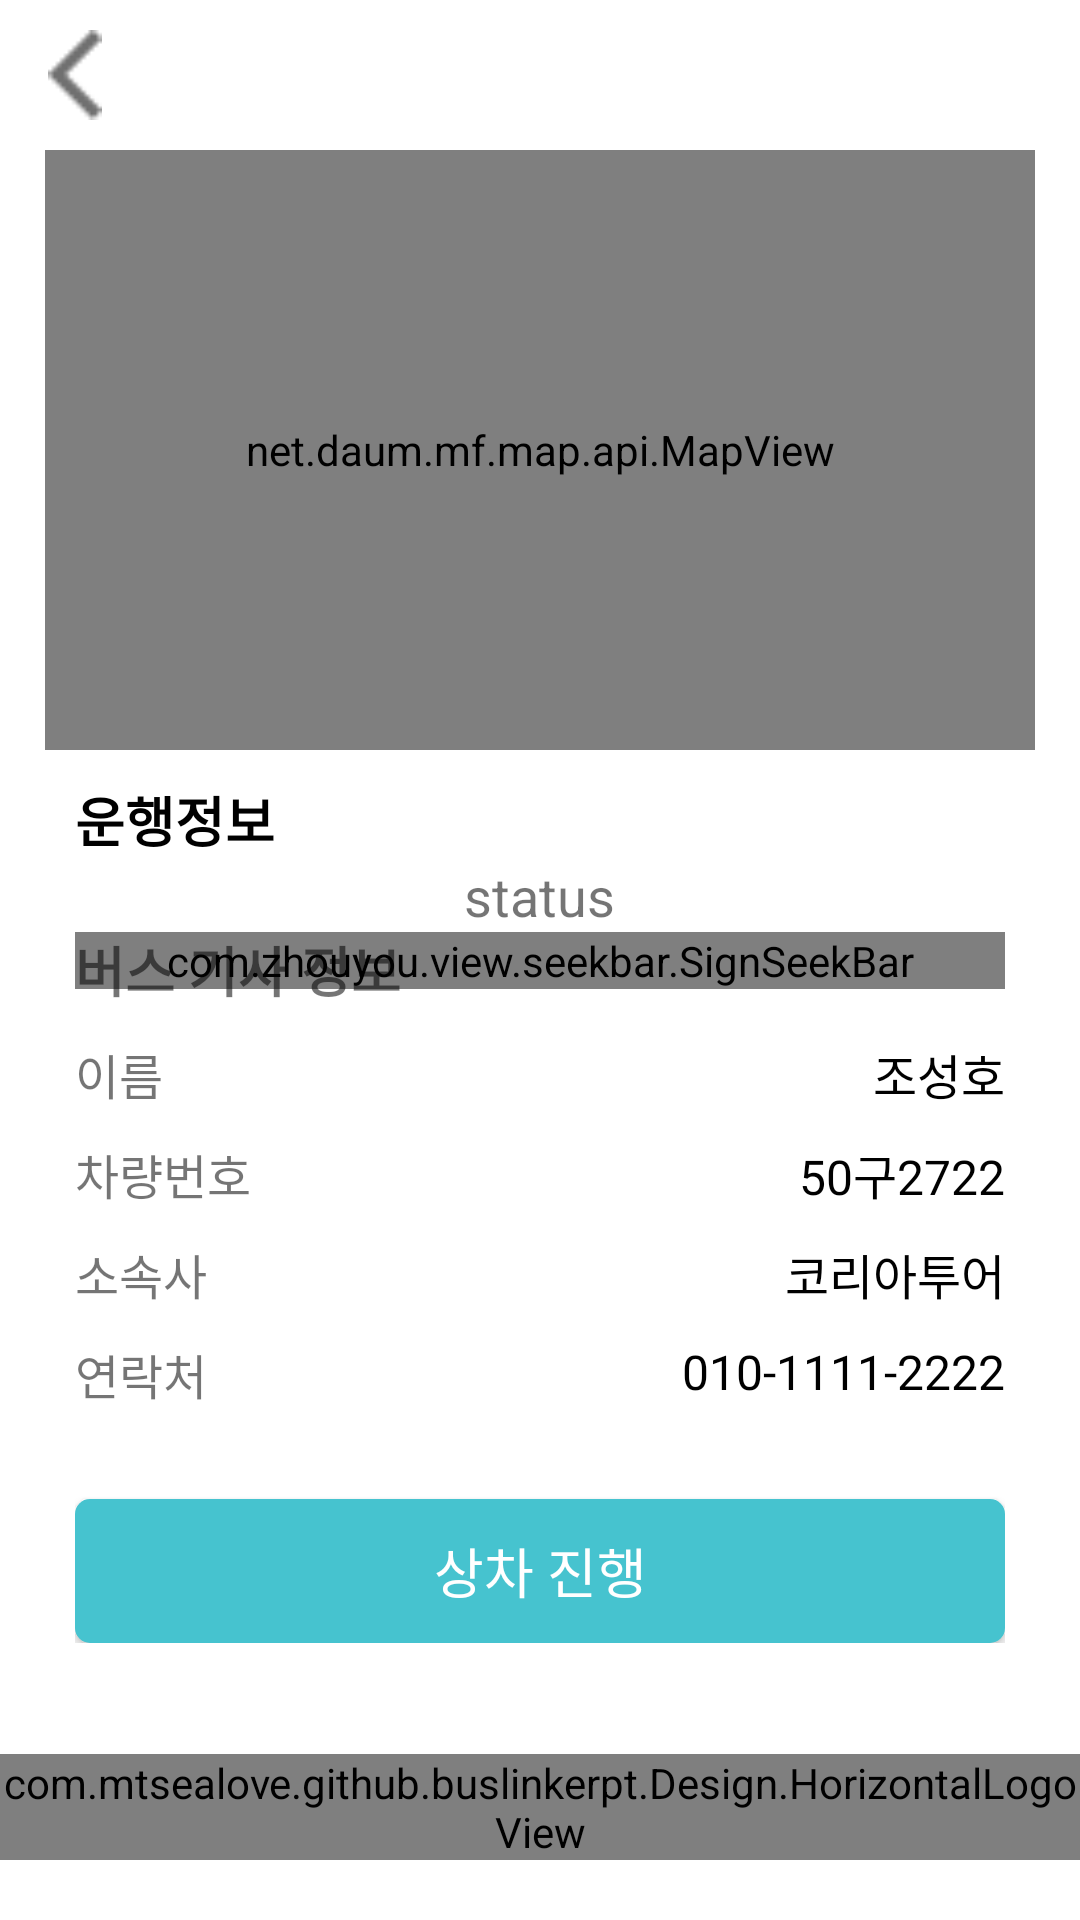

Write the Android layout XML for this screen, with the resource values it uses.
<!-- AndroidManifest.xml: application theme AppTheme -->
<!-- res/layout/activity_guide.xml -->
<?xml version="1.0" encoding="utf-8"?>
<androidx.drawerlayout.widget.DrawerLayout xmlns:android="http://schemas.android.com/apk/res/android"
    xmlns:app="http://schemas.android.com/apk/res-auto"
    xmlns:tools="http://schemas.android.com/tools"
    android:layout_width="match_parent"
    android:layout_height="match_parent"
    tools:context=".GuideActivity">

    <RelativeLayout
        android:layout_width="match_parent"
        android:layout_height="match_parent"
        android:background="@color/white">

        <LinearLayout
            android:layout_width="match_parent"
            android:layout_height="wrap_content"
            android:paddingHorizontal="15dp"
            android:orientation="vertical">

            <ImageView
                android:layout_width="20dp"
                android:layout_height="30dp"
                android:src="@drawable/back"
                android:id="@+id/backIv"
                android:layout_marginVertical="10dp" />

            <net.daum.mf.map.api.MapView
                android:id="@+id/map_view"
                android:layout_width="match_parent"
                android:layout_height="200dp" />

            <LinearLayout
                android:layout_width="match_parent"
                android:layout_height="wrap_content"
                android:paddingHorizontal="10dp"
                android:orientation="vertical">

                <TextView
                    android:layout_width="wrap_content"
                    android:layout_height="wrap_content"
                    android:text="운행정보"
                    android:textColor="@color/black"
                    android:layout_marginTop="10dp"
                    android:textStyle="bold"
                    android:textSize="18sp" />

                <TextView
                    android:layout_width="wrap_content"
                    android:layout_height="wrap_content"
                    android:text="status"
                    android:id="@+id/statusTv"
                    android:textSize="18sp"
                    android:layout_gravity="center_horizontal" />



                <com.zhouyou.view.seekbar.SignSeekBar
                    android:id="@+id/seek_bar"
                    android:layout_width="match_parent"
                    android:layout_height="wrap_content"
                    app:ssb_thumb_color="@color/mint"
                    app:ssb_second_track_color="@color/mint"
                    app:ssb_second_track_size="5dp"
                    app:ssb_max="4"
                    app:ssb_progress="1"
                    app:ssb_show_progress_in_float="false"
                    app:ssb_show_section_mark="true"
                    app:ssb_show_sign="false"
                    app:ssb_show_thumb_text="false"
                    app:ssb_track_color="@color/navy"
                    app:ssb_section_count="4"
                    app:ssb_seek_by_section="true"
                    />

                <TextView
                    android:layout_width="wrap_content"
                    android:layout_height="wrap_content"
                    android:layout_marginTop="-20dp"
                    android:text="버스 기사 정보"
                    android:textStyle="bold"
                    android:textSize="18sp" />

                <RelativeLayout
                    android:layout_marginTop="10dp"
                    android:layout_width="match_parent"
                    android:layout_height="wrap_content">

                    <TextView
                        android:layout_width="wrap_content"
                        android:layout_height="wrap_content"
                        android:text="이름"
                        android:textSize="16sp" />

                    <TextView
                        android:id="@+id/nameTv"
                        android:textColor="@color/black"
                        android:layout_alignParentRight="true"
                        android:layout_width="wrap_content"
                        android:layout_height="wrap_content"
                        android:text="조성호"
                        android:textSize="16sp" />
                </RelativeLayout>

                <RelativeLayout
                    android:layout_marginTop="10dp"
                    android:layout_width="match_parent"
                    android:layout_height="wrap_content">

                    <TextView
                        android:layout_width="wrap_content"
                        android:layout_height="wrap_content"
                        android:text="차량번호"
                        android:textSize="16sp" />

                    <TextView
                        android:id="@+id/carNumTv"
                        android:textColor="@color/black"
                        android:layout_alignParentRight="true"
                        android:layout_width="wrap_content"
                        android:layout_height="wrap_content"
                        android:text="50구2722"
                        android:textSize="16sp" />
                </RelativeLayout>

                <RelativeLayout
                    android:layout_marginTop="10dp"
                    android:layout_width="match_parent"
                    android:layout_height="wrap_content">

                    <TextView
                        android:layout_width="wrap_content"
                        android:layout_height="wrap_content"
                        android:text="소속사"
                        android:textSize="16sp" />

                    <TextView
                        android:id="@+id/companyTv"
                        android:textColor="@color/black"
                        android:layout_alignParentRight="true"
                        android:layout_width="wrap_content"
                        android:layout_height="wrap_content"
                        android:text="코리아투어"
                        android:textSize="16sp" />
                </RelativeLayout>

                <RelativeLayout
                    android:layout_marginTop="10dp"
                    android:layout_width="match_parent"
                    android:layout_height="wrap_content">

                    <TextView
                        android:layout_width="wrap_content"
                        android:layout_height="wrap_content"
                        android:text="연락처"
                        android:textSize="16sp" />

                    <TextView
                        android:id="@+id/contactTv"
                        android:textColor="@color/black"
                        android:layout_alignParentRight="true"
                        android:layout_width="wrap_content"
                        android:layout_height="wrap_content"
                        android:text="010-1111-2222"
                        android:textSize="16sp" />
                </RelativeLayout>

                <Button
                    android:id="@+id/actionBtn"
                    android:layout_marginTop="30dp"
                    android:layout_width="match_parent"
                    android:layout_height="wrap_content"
                    android:background="@drawable/primary_btn"
                    android:textSize="18sp"
                    android:text="상차 진행"
                    android:textColor="@color/white" />

            </LinearLayout>
        </LinearLayout>

        <com.mtsealove.github.buslinkerpt.Design.HorizontalLogoView
            android:layout_width="wrap_content"
            android:layout_height="wrap_content"
            android:layout_alignParentBottom="true"
            android:layout_centerHorizontal="true"
            android:layout_marginBottom="20dp" />
    </RelativeLayout>

    <com.mtsealove.github.buslinkerpt.Design.DrawerView
        android:layout_width="300dp"
        android:layout_height="match_parent"
        android:layout_gravity="start" />
</androidx.drawerlayout.widget.DrawerLayout>
<!-- resources referenced by this layout -->
<resources>
  <color name="black">#000000</color>
  <color name="mint">#46c3cf</color>
  <color name="navy">#001f46</color>
  <color name="white">#ffffff</color>
  <!-- drawable back: png bitmap (drawable, 329 bytes) -->
  <!-- drawable primary_btn (drawable) -->
  <shape xmlns:android="http://schemas.android.com/apk/res/android">
      <corners android:radius="5dp" />
      <solid android:color="@color/mint" />
  </shape>
  <style name="AppTheme" parent="Theme.AppCompat.Light.DarkActionBar">
          
          <item name="colorPrimary">@color/colorPrimary</item>
          <item name="colorPrimaryDark">@color/colorPrimaryDark</item>
          <item name="colorAccent">@color/colorAccent</item>
          <item name="windowNoTitle">true</item>
          <item name="windowActionBar">false</item>
      </style>
  <color name="colorPrimary">#001f46</color>
  <color name="colorPrimaryDark">#001f46</color>
  <color name="colorAccent">#ffcc00</color>
</resources>
